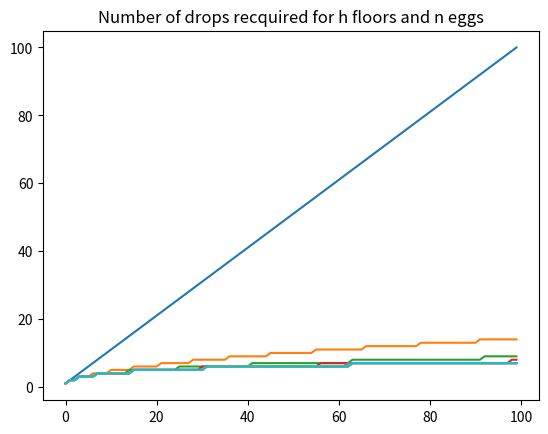

This figure's Python source:
import matplotlib.pyplot as plt


#n = number of eggs
#h = number of floors
def eggDropsRecursive(n,h):
    if(n==1 or h==1 or h==0):
        return h

    minDrops = 10**10

    #after you drop the egg at floor i if it breaks, there are eggDrops(n,)
    for i in range(1,h+1):
        minDrops = min(minDrops,1+max(eggDropsRecursive(n-1,i-1),eggDropsRecursive(n,h-i)))
    return minDrops

def eggDropsDynamic(n,h):
    eggDrops = [[0 for x in range(h+1)] for x in range(n+1)]

    for i in range(1,h+1):
        eggDrops[1][i]=i

    for i in range(1,n+1):
        eggDrops[i][0]=0
        eggDrops[i][1]=1

    minDrops = 10**10

    for numEggs in range(2,n+1):
        for numFloors in range(2,h+1):
            eggDrops[numEggs][numFloors] = 10**100
            for x in range(1,numFloors+1):
                const = 1+max(eggDrops[numEggs-1][x-1], eggDrops[numEggs][numFloors-x])
                if(const < eggDrops[numEggs][numFloors]):
                    eggDrops[numEggs][numFloors] = const
    return eggDrops[n][h]

def plotEggs1Var(n,x):
    #collect data n eggs, x samples
    drops = []
    for i in range(1,x+1):
        drops.append(eggDropsDynamic(n,i))
    return drops

def plotEggs2Var(n,x):
    #plot all eggs up to n with x samples
    for i in range(1,n+1):
        plt.title("Number of drops recquired for h floors and n eggs")
        plt.plot(plotEggs1Var(i,x))
    plt.show()


plotEggs2Var(10,100)




    #construct a matrix of eggDrops for n eggs and h floors
